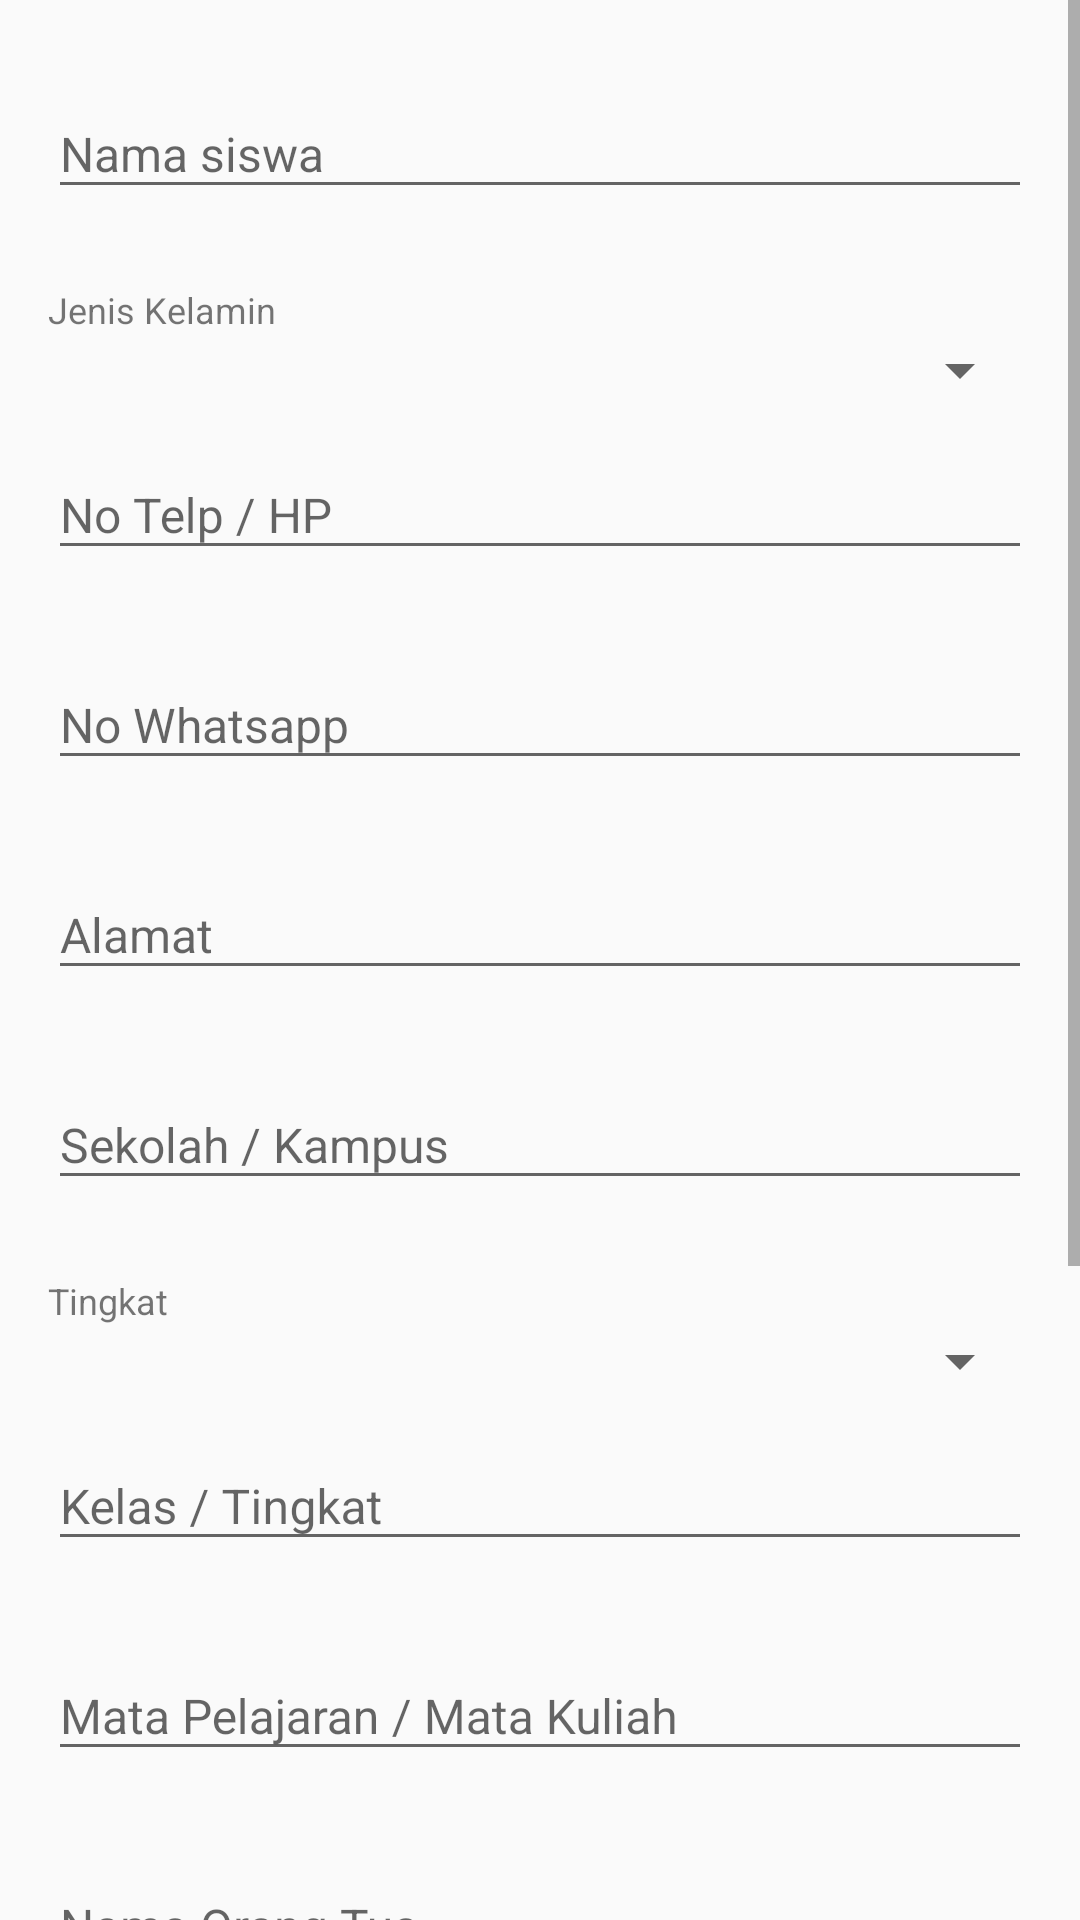

Reconstruct the res/layout file that produces this screen, plus the resources it refers to.
<!-- AndroidManifest.xml: application theme AppTheme -->
<!-- res/layout/activity_add_student.xml -->
<?xml version="1.0" encoding="utf-8"?>
<ScrollView
    xmlns:android="http://schemas.android.com/apk/res/android"
    xmlns:app="http://schemas.android.com/apk/res-auto"
    xmlns:tools="http://schemas.android.com/tools"
    android:layout_width="match_parent"
    android:layout_height="match_parent"
    tools:context="id.lesku.lesku.activity.AddStudentActivity">

    <LinearLayout
        android:layout_width="match_parent"
        android:layout_height="wrap_content"
        android:orientation="vertical"
        android:paddingTop="20dp"
        android:paddingBottom="20dp"
        android:paddingStart="16dp"
        android:paddingEnd="16dp">

        <android.support.design.widget.TextInputLayout
            android:id="@+id/addStudentEtNameLayout"
            android:layout_width="match_parent"
            android:layout_height="wrap_content"
            app:hintEnabled="true"
            app:errorEnabled="true">

            <android.support.design.widget.TextInputEditText
                android:id="@+id/addStudentEtName"
                android:layout_width="match_parent"
                android:layout_height="wrap_content"
                android:hint="Nama siswa"
                android:textSize="16sp"
                android:inputType="textPersonName"/>

        </android.support.design.widget.TextInputLayout>

        <LinearLayout
            android:id="@+id/addStudentSpinnerSexLayout"
            android:layout_width="match_parent"
            android:layout_height="wrap_content"
            android:paddingTop="5dp"
            android:orientation="vertical"
            android:paddingBottom="5dp">

            <TextView
                android:layout_width="match_parent"
                android:layout_height="wrap_content"
                android:text="Jenis Kelamin"
                android:textSize="12sp"/>

            <android.support.v7.widget.AppCompatSpinner
                android:id="@+id/addStudentSpinnerSex"
                android:layout_width="match_parent"
                android:layout_height="wrap_content"
                android:spinnerMode="dropdown"
                android:dropDownWidth="match_parent"/>

        </LinearLayout>

        <android.support.design.widget.TextInputLayout
            android:id="@+id/addStudentEtPhoneLayout"
            android:layout_width="match_parent"
            android:layout_height="wrap_content"
            app:hintEnabled="true"
            app:errorEnabled="true">

            <android.support.design.widget.TextInputEditText
                android:id="@+id/addStudentEtPhone"
                android:layout_width="match_parent"
                android:layout_height="wrap_content"
                android:hint="No Telp / HP"
                android:textSize="16sp"
                android:inputType="phone"/>

        </android.support.design.widget.TextInputLayout>

        <android.support.design.widget.TextInputLayout
            android:id="@+id/addStudentEtWhatsappLayout"
            android:layout_width="match_parent"
            android:layout_height="wrap_content"
            app:hintEnabled="true"
            app:errorEnabled="true">

            <android.support.design.widget.TextInputEditText
                android:id="@+id/addStudentEtWhatsapp"
                android:layout_width="match_parent"
                android:layout_height="wrap_content"
                android:hint="No Whatsapp"
                android:textSize="16sp"
                android:inputType="phone"/>

        </android.support.design.widget.TextInputLayout>

        <android.support.design.widget.TextInputLayout
            android:id="@+id/addStudentEtAddressLayout"
            android:layout_width="match_parent"
            android:layout_height="wrap_content"
            app:hintEnabled="true"
            app:errorEnabled="true">

            <android.support.design.widget.TextInputEditText
                android:id="@+id/addStudentEtAddress"
                android:layout_width="match_parent"
                android:layout_height="wrap_content"
                android:hint="Alamat"
                android:textSize="16sp"
                android:inputType="text"/>

        </android.support.design.widget.TextInputLayout>

        <android.support.design.widget.TextInputLayout
            android:id="@+id/addStudentEtSchoolLayout"
            android:layout_width="match_parent"
            android:layout_height="wrap_content"
            app:hintEnabled="true"
            app:errorEnabled="true">

            <android.support.design.widget.TextInputEditText
                android:id="@+id/addStudentEtSchool"
                android:layout_width="match_parent"
                android:layout_height="wrap_content"
                android:hint="Sekolah / Kampus"
                android:textSize="16sp"
                android:inputType="text"/>

        </android.support.design.widget.TextInputLayout>

        <LinearLayout
            android:id="@+id/addStudentSpinnerSchoolLevelLayout"
            android:layout_width="match_parent"
            android:layout_height="wrap_content"
            android:paddingTop="5dp"
            android:orientation="vertical"
            android:paddingBottom="5dp">

            <TextView
                android:layout_width="match_parent"
                android:layout_height="wrap_content"
                android:text="Tingkat"
                android:textSize="12sp"/>

            <android.support.v7.widget.AppCompatSpinner
                android:id="@+id/addStudentSpinnerSchoolLevel"
                android:layout_width="match_parent"
                android:layout_height="wrap_content"
                android:spinnerMode="dropdown"
                android:dropDownWidth="match_parent"/>

        </LinearLayout>

        <android.support.design.widget.TextInputLayout
            android:id="@+id/addStudentEtGradeLevelLayout"
            android:layout_width="match_parent"
            android:layout_height="wrap_content"
            app:hintEnabled="true"
            app:errorEnabled="true">

            <android.support.design.widget.TextInputEditText
                android:id="@+id/addStudentEtGradeLevel"
                android:layout_width="match_parent"
                android:layout_height="wrap_content"
                android:hint="Kelas / Tingkat"
                android:textSize="16sp"
                android:inputType="text"/>

        </android.support.design.widget.TextInputLayout>

        <android.support.design.widget.TextInputLayout
            android:id="@+id/addStudentEtSubjectLayout"
            android:layout_width="match_parent"
            android:layout_height="wrap_content"
            app:hintEnabled="true"
            app:errorEnabled="true">

            <android.support.design.widget.TextInputEditText
                android:id="@+id/addStudentEtSubject"
                android:layout_width="match_parent"
                android:layout_height="wrap_content"
                android:hint="Mata Pelajaran / Mata Kuliah"
                android:textSize="16sp"
                android:inputType="text"/>

        </android.support.design.widget.TextInputLayout>

        <android.support.design.widget.TextInputLayout
            android:id="@+id/addStudentEtParentNameLayout"
            android:layout_width="match_parent"
            android:layout_height="wrap_content"
            app:hintEnabled="true"
            app:errorEnabled="true">

            <android.support.design.widget.TextInputEditText
                android:id="@+id/addStudentEtParentName"
                android:layout_width="match_parent"
                android:layout_height="wrap_content"
                android:hint="Nama Orang Tua"
                android:textSize="16sp"
                android:inputType="textPersonName"/>

        </android.support.design.widget.TextInputLayout>

        <android.support.design.widget.TextInputLayout
            android:id="@+id/addStudentEtParentPhoneLayout"
            android:layout_width="match_parent"
            android:layout_height="wrap_content"
            app:hintEnabled="true"
            app:errorEnabled="true">

            <android.support.design.widget.TextInputEditText
                android:id="@+id/addStudentEtParentPhone"
                android:layout_width="match_parent"
                android:layout_height="wrap_content"
                android:hint="No Telp/HP Orang Tua"
                android:textSize="16sp"
                android:inputType="phone"/>

        </android.support.design.widget.TextInputLayout>

        <android.support.design.widget.TextInputLayout
            android:id="@+id/addStudentEtParentWhatsappLayout"
            android:layout_width="match_parent"
            android:layout_height="wrap_content"
            app:hintEnabled="true"
            app:errorEnabled="true">

            <android.support.design.widget.TextInputEditText
                android:id="@+id/addStudentEtParentWhatsapp"
                android:layout_width="match_parent"
                android:layout_height="wrap_content"
                android:hint="No Whatsapp Orang Tua"
                android:textSize="16sp"
                android:inputType="phone"/>

        </android.support.design.widget.TextInputLayout>

        <android.support.design.widget.TextInputLayout
            android:id="@+id/addStudentEtParentAddressLayout"
            android:layout_width="match_parent"
            android:layout_height="wrap_content"
            app:hintEnabled="true"
            app:errorEnabled="true">

            <android.support.design.widget.TextInputEditText
                android:id="@+id/addStudentEtParentAdress"
                android:layout_width="match_parent"
                android:layout_height="wrap_content"
                android:hint="Alamat Orang Tua (tidak perlu di isi jika sama)"
                android:textSize="16sp"
                android:inputType="text"/>

        </android.support.design.widget.TextInputLayout>

        <Button
            android:id="@+id/addStudentBtnAdd"
            android:layout_width="match_parent"
            android:layout_height="60dp"
            android:text="Tambahkan Siswa"
            android:textAllCaps="false"
            android:textSize="18sp"
            android:theme="@style/PrimaryButton"/>

        <Button
            android:id="@+id/addStudentBtnSave"
            android:layout_width="match_parent"
            android:layout_height="60dp"
            android:text="Simpan"
            android:textAllCaps="false"
            android:textSize="18sp"
            android:theme="@style/PrimaryButton"
            android:visibility="gone"/>

    </LinearLayout>

</ScrollView>
<!-- resources referenced by this layout -->
<resources>
  <style name="PrimaryButton" parent="Widget.AppCompat.Button.Colored">
          <item name="android:textColor">@android:color/white</item>
          <item name="colorButtonNormal">@color/colorPrimaryDark</item>
      </style>
  <style name="AppTheme" parent="Theme.AppCompat.Light.DarkActionBar">
          
          <item name="colorPrimary">@color/colorPrimary</item>
          <item name="colorPrimaryDark">@color/colorPrimaryDark</item>
          <item name="colorAccent">@color/colorAccent</item>
      </style>
  <color name="colorPrimaryDark">#528491</color>
  <color name="colorPrimary">#6395a3</color>
  <color name="colorAccent">#6395a3</color>
</resources>
